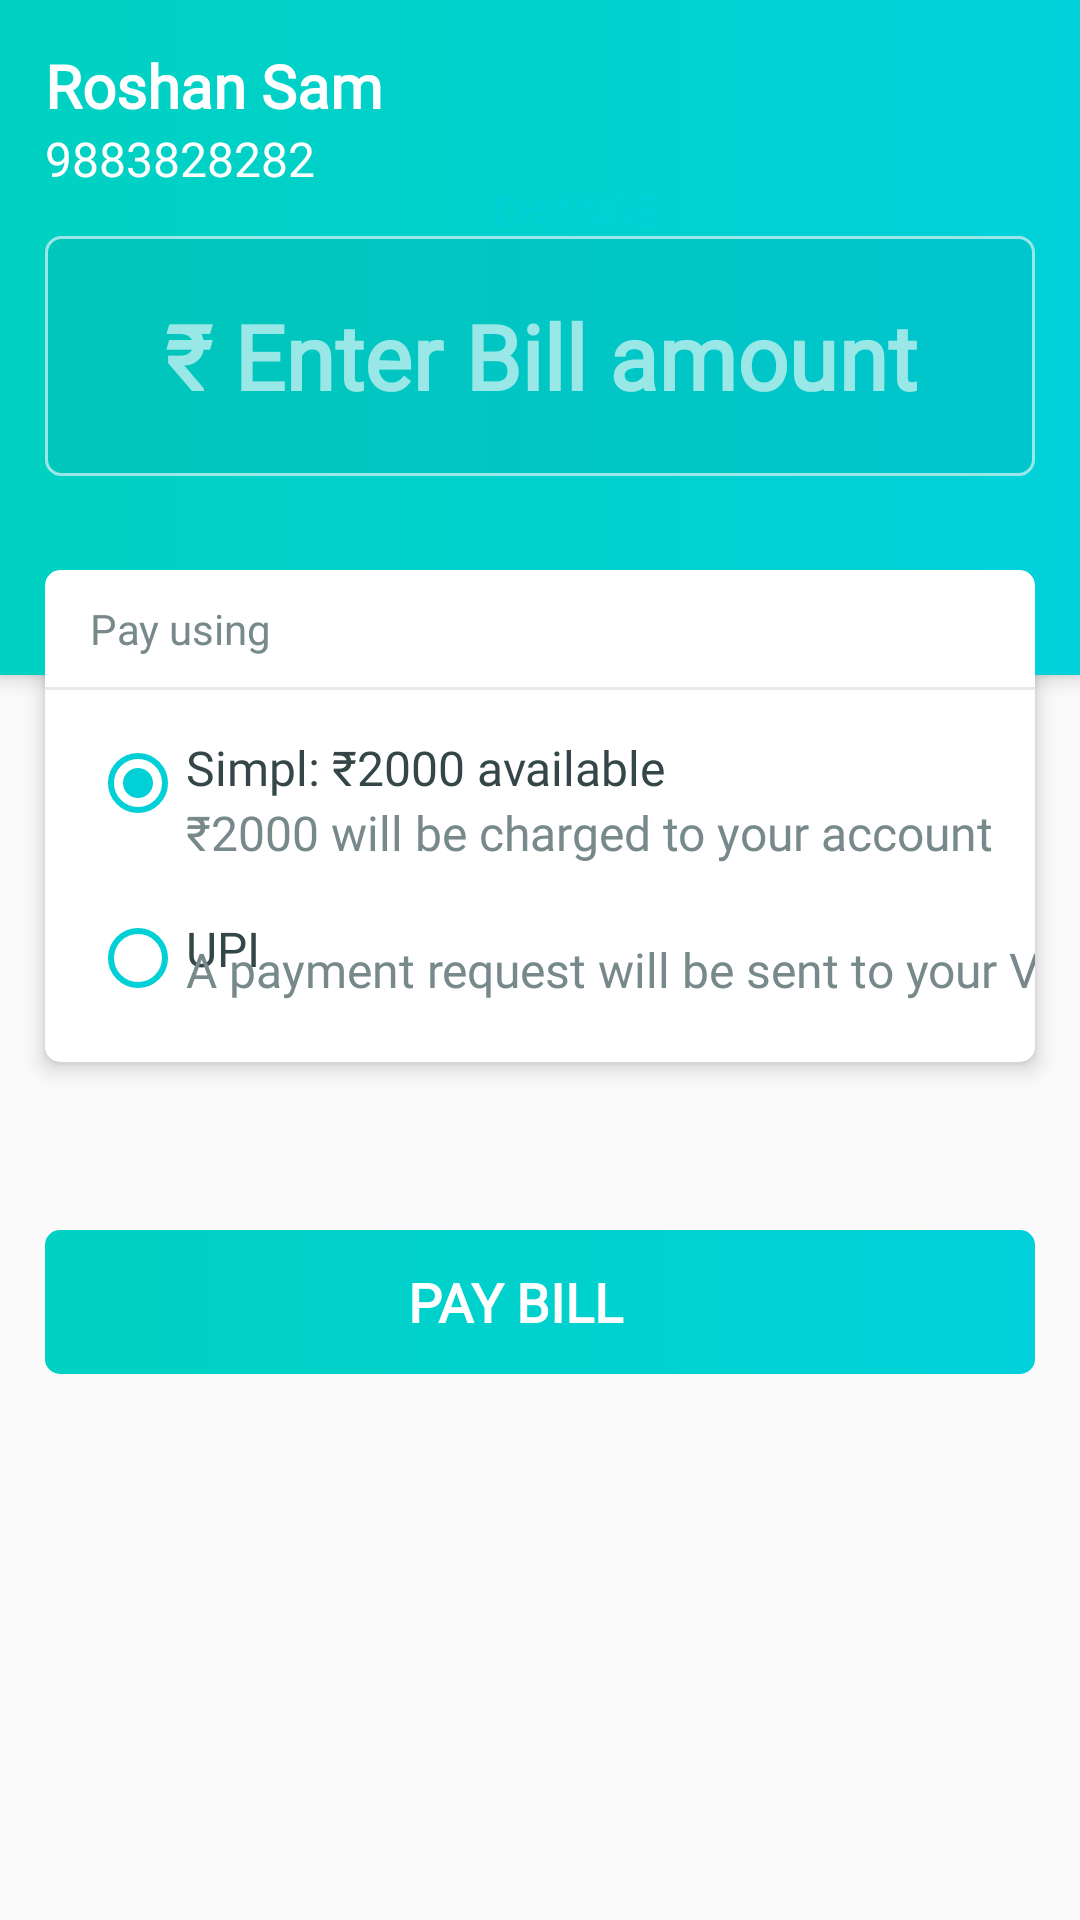

This screen was rendered from an Android layout file. Write that file and the resources it references.
<!-- AndroidManifest.xml: application theme AppTheme -->
<!-- res/layout/activity_main_anim.xml -->
<?xml version="1.0" encoding="utf-8"?>
<android.support.design.widget.CoordinatorLayout xmlns:android="http://schemas.android.com/apk/res/android"
    xmlns:app="http://schemas.android.com/apk/res-auto"
    xmlns:tools="http://schemas.android.com/tools"
    android:layout_width="match_parent"
    android:layout_height="match_parent"
    tools:context=".MainActivity">


    <android.support.design.widget.AppBarLayout
        android:id="@+id/appBar"
        android:layout_width="match_parent"
        android:layout_height="@dimen/appBarHeight"
        android:background="@drawable/appbar_bg">

        <android.support.constraint.ConstraintLayout
            android:layout_width="match_parent"
            android:layout_height="wrap_content">

            <TextView
                android:id="@+id/textName"
                android:layout_width="wrap_content"
                android:layout_height="wrap_content"
                android:layout_marginLeft="@dimen/baseMargin"
                android:layout_marginStart="@dimen/baseMargin"
                android:layout_marginTop="@dimen/baseMargin"
                android:fontFamily="@font/ekmedium"
                android:text="@string/placeHolderName"
                android:textColor="@color/colorWhite"
                android:textSize="@dimen/material_text_title"
                android:textStyle="bold"
                app:layout_constraintLeft_toLeftOf="parent"
                app:layout_constraintTop_toTopOf="parent" />

            <TextView
                android:id="@+id/textPhoneNumber"
                android:layout_width="wrap_content"
                android:layout_height="wrap_content"
                android:layout_marginLeft="@dimen/baseMargin"
                android:layout_marginStart="@dimen/baseMargin"
                android:fontFamily="@font/eklight"
                android:text="@string/placeHolderNumber"

                android:textColor="@color/colorWhite"
                android:textSize="@dimen/material_text_subhead"
                app:layout_constraintLeft_toLeftOf="parent"
                app:layout_constraintTop_toBottomOf="@+id/textName" />

            <Button
                android:id="@+id/buttonChangeName"
                android:layout_width="wrap_content"
                android:layout_height="100dp"
                android:layout_marginLeft="@dimen/buttonChangeNameLeftMargin"
                android:layout_marginStart="@dimen/buttonChangeNameLeftMargin"
                android:layout_marginTop="@dimen/buttonChangeNameTopMargin"
                android:background="@drawable/change_button_bg"
                android:fontFamily="@font/ekbold"
                android:gravity="center"
                android:text="@string/buttonChangeNameText"
                android:textColor="@color/colorPrimary"
                app:layout_constraintLeft_toRightOf="@+id/textName"
                app:layout_constraintTop_toTopOf="parent" />

            <ImageView
                android:layout_width="wrap_content"
                android:layout_height="wrap_content"
                android:layout_marginEnd="@dimen/buttonClearRightMargin"
                android:layout_marginRight="@dimen/buttonClearRightMargin"
                android:layout_marginTop="@dimen/buttonClearTopMargin"
                android:id="@+id/imageClose"
                android:background="@drawable/ic_clear_black_24dp"
                app:layout_constraintRight_toRightOf="parent"
                app:layout_constraintTop_toTopOf="parent"
                tools:ignore="ContentDescription" />

            <android.support.design.widget.TextInputEditText
                android:id="@+id/etBillAmount"
                android:layout_width="match_parent"
                android:layout_height="@dimen/etBillAmountHeight"
                android:layout_margin="@dimen/baseMargin"
                android:background="@drawable/billedittext_bg"
                android:fontFamily="@font/ekbold"
                android:hint="@string/etBillAmountHint"
                android:inputType="number"
                android:paddingBottom="10dp"
                android:paddingEnd="10dp"
                android:paddingLeft="40dp"
                android:paddingRight="10dp"
                android:paddingStart="40dp"
                android:paddingTop="10dp"
                android:textColor="@color/etTextColor"
                android:textColorHint="@color/etBillAmountHintTextColor"
                android:textCursorDrawable="@drawable/cursor_bg"
                android:textSize="@dimen/etBillAmountTextSize"
                android:textStyle="bold"
                app:layout_constraintLeft_toLeftOf="parent"
                app:layout_constraintTop_toBottomOf="@+id/textPhoneNumber" />
        </android.support.constraint.ConstraintLayout>


    </android.support.design.widget.AppBarLayout>


    <android.support.v7.widget.CardView
        android:id="@+id/cardViewPayUsing"
        android:layout_width="match_parent"
        android:layout_height="wrap_content"
        android:layout_marginLeft="@dimen/baseMargin"
        android:layout_marginRight="@dimen/baseMargin"
        android:layout_marginTop="@dimen/cardViewPayUsingTopMargin"
        android:background="@color/colorDark"
        app:cardCornerRadius="@dimen/cardRadius"
        app:cardElevation="@dimen/cardElevation"
        app:layout_anchor="@+id/appBar"

        >

        <android.support.constraint.ConstraintLayout
            android:layout_width="match_parent"
            android:layout_height="wrap_content">

            <TextView
                android:id="@+id/payNowLabel"
                android:layout_width="wrap_content"
                android:layout_height="wrap_content"
                android:layout_marginLeft="@dimen/baseMargin"
                android:layout_marginStart="@dimen/baseMargin"
                android:layout_marginTop="@dimen/textViewPayNowTopMargin"
                android:text="@string/textViewPayNowPlaceHolder"
                android:textColor="@color/textDest"
                app:fontFamily="@font/catamaran"
                app:layout_constraintLeft_toLeftOf="parent"
                app:layout_constraintTop_toTopOf="parent" />

            <View
                android:id="@+id/divider"
                android:layout_width="wrap_content"
                android:layout_height="1dp"
                android:layout_marginTop="10dp"
                android:background="@color/dividerColor"
                app:layout_constraintTop_toBottomOf="@+id/payNowLabel" />

            <RadioButton
                android:id="@+id/simplRadioButton"
                android:layout_width="wrap_content"
                android:layout_height="wrap_content"
                android:layout_marginLeft="@dimen/baseMargin"
                android:layout_marginStart="@dimen/baseMargin"
                android:layout_marginTop="@dimen/baseMargin"
                android:buttonTint="@color/colorPrimary"
                android:checked="true"
                app:layout_constraintLeft_toLeftOf="parent"
                app:layout_constraintTop_toBottomOf="@+id/divider"
                tools:targetApi="lollipop" />

            <RadioButton
                android:id="@+id/upiRadioButton"
                android:layout_width="wrap_content"
                android:layout_height="wrap_content"
                android:layout_marginLeft="@dimen/baseMargin"
                android:layout_marginStart="@dimen/baseMargin"
                android:layout_marginTop="@dimen/baseMargin"
                android:buttonTint="@color/colorPrimary"
                app:layout_constraintLeft_toLeftOf="parent"
                app:layout_constraintTop_toBottomOf="@+id/simplDesc"
                tools:ignore="UnusedAttribute" />

            <TextView
                android:id="@+id/simplTitle"
                android:layout_width="wrap_content"
                android:layout_height="wrap_content"
                android:layout_marginTop="@dimen/baseMargin"
                android:fontFamily="@font/ekbold"
                android:text="@string/textViewSimplTitlePlaceHolder"
                android:textColor="@color/colorDark"
                android:textSize="@dimen/material_text_subhead"
                app:layout_constraintLeft_toRightOf="@+id/simplRadioButton"
                app:layout_constraintTop_toBottomOf="@+id/divider" />

            <TextView
                android:id="@+id/simplDesc"
                android:layout_width="wrap_content"
                android:layout_height="wrap_content"
                android:fontFamily="@font/eklight"
                android:text="@string/textViewSimplDescPlaceHolder"
                android:textColor="@color/textDest"
                android:textSize="@dimen/material_text_subhead"
                app:layout_constraintLeft_toRightOf="@+id/simplRadioButton"
                app:layout_constraintTop_toBottomOf="@+id/simplTitle" />

            <TextView
                android:id="@+id/upiTitle"
                android:layout_width="wrap_content"
                android:layout_height="wrap_content"
                android:layout_marginTop="17dp"
                android:fontFamily="@font/ekbold"
                android:text="@string/textViewUPIPlaceHolder"
                android:textColor="@color/colorDark"
                android:textSize="@dimen/material_text_subhead"
                app:layout_constraintLeft_toRightOf="@+id/simplRadioButton"
                app:layout_constraintTop_toBottomOf="@+id/simplDesc" />

            <TextView
                android:id="@+id/upiDesc"
                android:layout_width="wrap_content"
                android:layout_height="wrap_content"
                android:layout_marginBottom="20dp"
                android:layout_marginTop="-15dp"
                android:fontFamily="@font/eklight"
                android:text="@string/textViewUPIDescPlaceHolder"
                android:textColor="@color/textDest"
                android:textSize="@dimen/material_text_subhead"
                app:layout_constraintBottom_toBottomOf="parent"
                app:layout_constraintLeft_toRightOf="@+id/simplRadioButton"
                app:layout_constraintTop_toBottomOf="@+id/upiTitle" />


        </android.support.constraint.ConstraintLayout>

    </android.support.v7.widget.CardView>

    <FrameLayout
        android:id="@+id/payNowButtonContainer"
        android:layout_width="match_parent"
        android:layout_height="wrap_content"
        android:layout_marginLeft="@dimen/baseMargin"
        android:layout_marginRight="@dimen/baseMargin"
        android:layout_marginTop="410dp"
        android:background="@drawable/button_bg">

        <Button
            android:id="@+id/payNowButton"
            android:layout_width="wrap_content"
            android:layout_height="wrap_content"
            android:layout_gravity="center"
            android:background="#00000000"
            android:drawableLeft="@drawable/ic_lock_black_24dp"
            android:drawablePadding="5dp"
            android:drawableStart="@drawable/ic_lock_black_24dp"
            android:fontFamily="@font/roboto"
            android:gravity="center_vertical"
            android:text="@string/buttonPayNowPlaceHolder"
            android:textColor="@color/colorWhite"
            android:textSize="18sp"
            android:textStyle="bold" />
    </FrameLayout>


</android.support.design.widget.CoordinatorLayout>
<!-- resources referenced by this layout -->
<resources>
  <color name="colorDark">#344647</color>
  <color name="colorPrimary">#01D1D6</color>
  <color name="colorWhite">#FFFFFF</color>
  <color name="dividerColor">#E6EBE9</color>
  <color name="etBillAmountHintTextColor">#99E8E7</color>
  <color name="etTextColor">@color/colorWhite</color>
  <color name="textDest">#77898A</color>
  <dimen name="appBarHeight">225dp</dimen>
  <dimen name="baseMargin">15dp</dimen>
  <dimen name="buttonChangeNameLeftMargin">20dp</dimen>
  <dimen name="buttonChangeNameTopMargin">20dp</dimen>
  <dimen name="buttonClearRightMargin">20dp</dimen>
  <dimen name="buttonClearTopMargin">25dp</dimen>
  <dimen name="cardElevation">4dp</dimen>
  <dimen name="cardRadius">5dp</dimen>
  <dimen name="cardViewPayUsingTopMargin">190dp</dimen>
  <dimen name="etBillAmountHeight">80dp</dimen>
  <dimen name="etBillAmountTextSize">30sp</dimen>
  <dimen name="material_text_subhead">16sp</dimen>
  <dimen name="material_text_title">20sp</dimen>
  <dimen name="textViewPayNowTopMargin">10dp</dimen>
  <!-- drawable appbar_bg (drawable) -->
  <?xml version="1.0" encoding="utf-8"?>
  <selector xmlns:android="http://schemas.android.com/apk/res/android">
      <item>
          <shape android:shape="rectangle">
              <gradient android:angle="0" android:endColor="#01D1DA" android:gradientRadius="45" android:startColor="#00D1C1" android:type="linear" />
          </shape>
      </item>
  </selector>
  <!-- drawable billedittext_bg (drawable) -->
  <?xml version="1.0" encoding="utf-8"?>
  <selector xmlns:android="http://schemas.android.com/apk/res/android">
      <item>
          <shape android:shape="rectangle">
              
              <gradient
                  android:type="linear"
                  android:startColor="#01C6BA"
                  android:endColor="#00C6CE"
                  android:angle="0"
                  android:gradientRadius="45"
                  />
  
              
              <stroke android:width="1dp" android:color="#99E8E7"/>
              <corners android:radius="5dp"/>
          </shape>
      </item>
  </selector>
  <!-- drawable button_bg (drawable) -->
  <?xml version="1.0" encoding="utf-8"?>
  <selector xmlns:android="http://schemas.android.com/apk/res/android">
      <item>
          <shape android:shape="rectangle">
              <gradient android:angle="0" android:endColor="#01D1DA" android:gradientRadius="45" android:startColor="#00D1C1" android:type="linear" />
  
              <corners android:radius="5dp" />
          </shape>
      </item>
  </selector>
  <string name="buttonChangeNameText">CHANGE</string>
  <string name="buttonPayNowPlaceHolder">PAY BILL</string>
  <string name="etBillAmountHint">₹ Enter Bill amount</string>
  <string name="placeHolderName">Roshan Sam</string>
  <string name="placeHolderNumber">9883828282</string>
  <string name="textViewPayNowPlaceHolder">Pay using</string>
  <string name="textViewSimplDescPlaceHolder">₹2000 will be charged to your account</string>
  <string name="textViewSimplTitlePlaceHolder">Simpl: ₹2000 available</string>
  <string name="textViewUPIDescPlaceHolder">A payment request will be sent to your VPA</string>
  <string name="textViewUPIPlaceHolder">UPI</string>
  <style name="AppTheme" parent="Theme.AppCompat.Light.NoActionBar">
          
          <item name="colorPrimary">@color/colorPrimary</item>
          <item name="colorPrimaryDark">@color/colorPrimaryDark</item>
          <item name="colorAccent">@color/colorAccent</item>
          <item name="cardViewStyle">@style/CardView.Light</item>
  
      </style>
  <color name="colorPrimaryDark">#01BBBC</color>
  <color name="colorAccent">#FF4081</color>
</resources>
